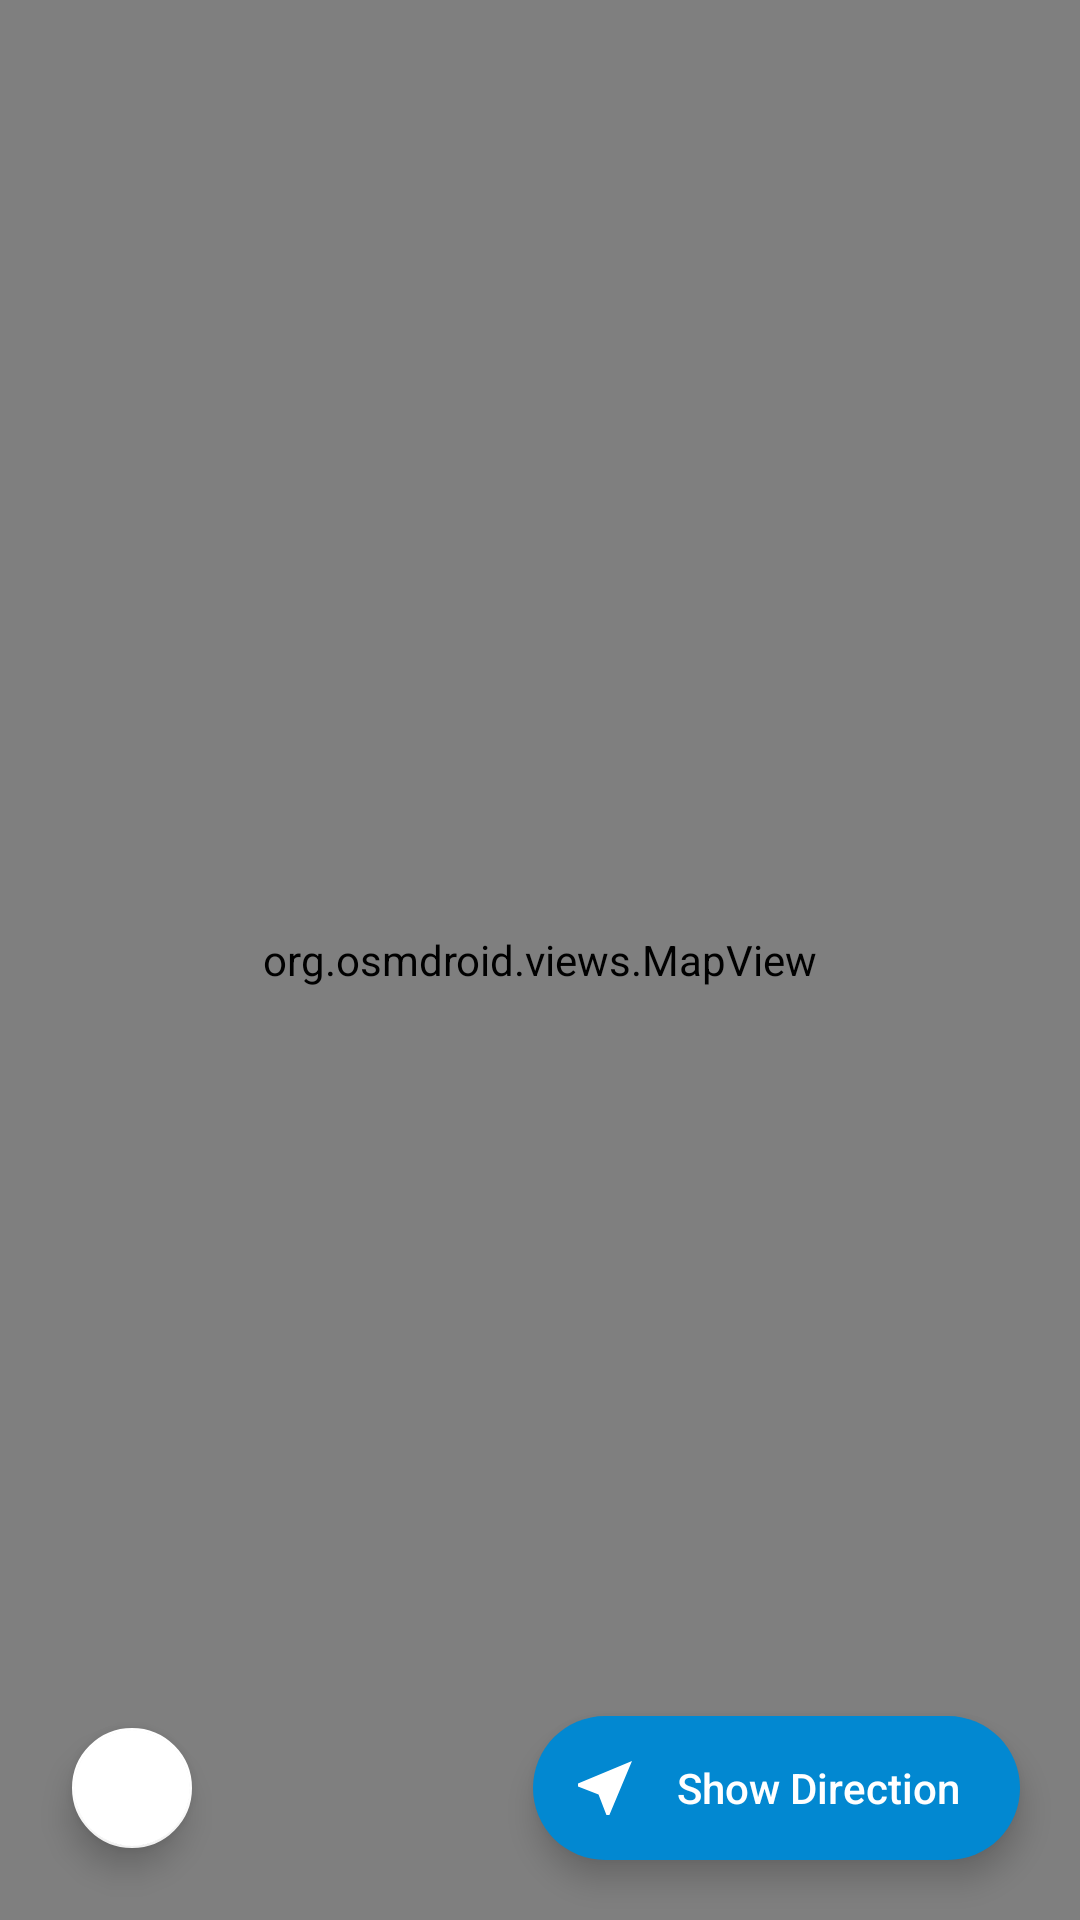

Layout XML and referenced resources for this Android screen:
<!-- AndroidManifest.xml: application theme AppTheme -->
<!-- res/layout/activity_show_on_map.xml -->
<?xml version="1.0" encoding="utf-8"?>
<FrameLayout xmlns:android="http://schemas.android.com/apk/res/android"
    xmlns:app="http://schemas.android.com/apk/res-auto"
    android:layout_width="match_parent"
    android:layout_height="match_parent">

    <org.osmdroid.views.MapView
        android:id="@+id/map"
        android:layout_width="match_parent"
        android:layout_height="match_parent" />

    <LinearLayout
        android:id="@+id/rl_distance"
        android:layout_width="match_parent"
        android:layout_height="wrap_content"
        android:background="#E6FFFFFF"
        android:gravity="center_vertical"
        android:orientation="horizontal"
        android:paddingStart="16dp"
        android:paddingTop="10dp"
        android:paddingEnd="16dp"
        android:paddingBottom="10dp"
        android:visibility="gone">

        <ImageView
            android:layout_width="22dp"
            android:layout_height="22dp"
            android:contentDescription="@null"
            android:src="@drawable/ic_directions"
            app:tint="@color/colorAccent" />

        <TextView
            android:id="@+id/tv_distance"
            android:layout_width="0dp"
            android:layout_height="wrap_content"
            android:layout_marginStart="10dp"
            android:layout_weight="1"
            android:textColor="#212121"
            android:textSize="15sp"
            android:textStyle="bold" />

        <ProgressBar
            android:id="@+id/progress_route"
            android:layout_width="22dp"
            android:layout_height="22dp"
            android:visibility="gone" />
    </LinearLayout>

    <TextView
        android:id="@+id/tv_internet_error"
        android:layout_width="wrap_content"
        android:layout_height="wrap_content"
        android:layout_gravity="center"
        android:text="@string/no_internet_connection"
        android:visibility="gone" />

    <com.google.android.material.floatingactionbutton.ExtendedFloatingActionButton
        android:id="@+id/fab_navigate"
        android:layout_width="wrap_content"
        android:layout_height="wrap_content"
        android:layout_gravity="bottom|end"
        android:layout_margin="20dp"
        android:text="@string/show_direction"
        android:textAllCaps="false"
        android:textColor="@color/white"
        app:backgroundTint="@color/colorAccent"
        app:icon="@drawable/ic_navigation"
        app:iconTint="@color/white" />

    <com.google.android.material.floatingactionbutton.FloatingActionButton
        android:id="@+id/fab_my_location"
        android:layout_width="wrap_content"
        android:layout_height="wrap_content"
        android:layout_gravity="bottom|start"
        android:layout_margin="20dp"
        android:contentDescription="@string/my_location"
        android:src="@drawable/ic_my_location"
        app:backgroundTint="@color/card_bg"
        app:fabSize="mini"
        app:tint="@color/colorAccent" />
</FrameLayout>
<!-- resources referenced by this layout -->
<resources>
  <color name="card_bg">#FFFFFF</color>
  <color name="colorAccent">#0288D1</color>
  <color name="white">#FFFFFF</color>
  <!-- drawable ic_navigation (drawable) -->
  <?xml version="1.0" encoding="utf-8"?>
  <vector xmlns:android="http://schemas.android.com/apk/res/android"
      android:width="24dp"
      android:height="24dp"
      android:tint="?attr/colorControlNormal"
      android:viewportWidth="24"
      android:viewportHeight="24">
      <path
          android:fillColor="@android:color/white"
          android:pathData="M21,3L3,10.53v0.98l6.84,2.65L12.48,21h0.98L21,3z" />
  </vector>
  <string name="my_location">My Location</string>
  <string name="no_internet_connection">No internet connection</string>
  <string name="show_direction">Show Direction</string>
  <style name="AppTheme" parent="Theme.MaterialComponents.DayNight.DarkActionBar">
          <item name="colorPrimary">@color/colorPrimary</item>
          <item name="colorPrimaryVariant">@color/colorPrimaryDark</item>
          <item name="colorOnPrimary">@color/white</item>
          <item name="colorSecondary">@color/colorAccent</item>
          <item name="colorSecondaryVariant">@color/colorPrimaryDark</item>
          <item name="colorOnSecondary">@color/white</item>
          <item name="android:statusBarColor">@color/colorPrimaryDark</item>
          <item name="android:windowBackground">@color/screen_bg</item>
          <item name="bottomSheetDialogTheme">@style/AppTheme.BottomSheetDialog</item>
          <item name="materialButtonStyle">@style/AppButton</item>
          <item name="materialButtonOutlinedStyle">@style/AppButton.Outlined</item>
          <item name="borderlessButtonStyle">@style/AppButton.Text</item>
          <item name="extendedFloatingActionButtonStyle">@style/AppExtendedFab</item>
          <item name="android:windowOptOutEdgeToEdgeEnforcement" tools:targetApi="35">true</item>
      </style>
  <color name="colorPrimary">#0288D1</color>
  <color name="colorPrimaryDark">#01579B</color>
  <color name="screen_bg">#EEEEEE</color>
  <style name="AppTheme.BottomSheetDialog" parent="ThemeOverlay.MaterialComponents.DayNight.BottomSheetDialog">
          <item name="bottomSheetStyle">@style/AppTheme.BottomSheet</item>
          <item name="android:windowSoftInputMode">adjustResize</item>
      </style>
  <style name="AppButton" parent="Widget.MaterialComponents.Button">
          <item name="android:textAllCaps">false</item>
          <item name="android:letterSpacing">0</item>
      </style>
  <style name="AppButton.Outlined" parent="Widget.MaterialComponents.Button.OutlinedButton">
          <item name="android:textAllCaps">false</item>
          <item name="android:letterSpacing">0</item>
      </style>
  <style name="AppButton.Text" parent="Widget.MaterialComponents.Button.TextButton">
          <item name="android:letterSpacing">0</item>
      </style>
  <style name="AppExtendedFab" parent="Widget.MaterialComponents.ExtendedFloatingActionButton.Icon">
          <item name="android:textAllCaps">false</item>
          <item name="android:letterSpacing">0</item>
      </style>
  <style name="AppTheme.BottomSheet" parent="Widget.MaterialComponents.BottomSheet.Modal">
          <item name="backgroundTint">@android:color/transparent</item>
          <item name="android:background">@android:color/transparent</item>
      </style>
</resources>
